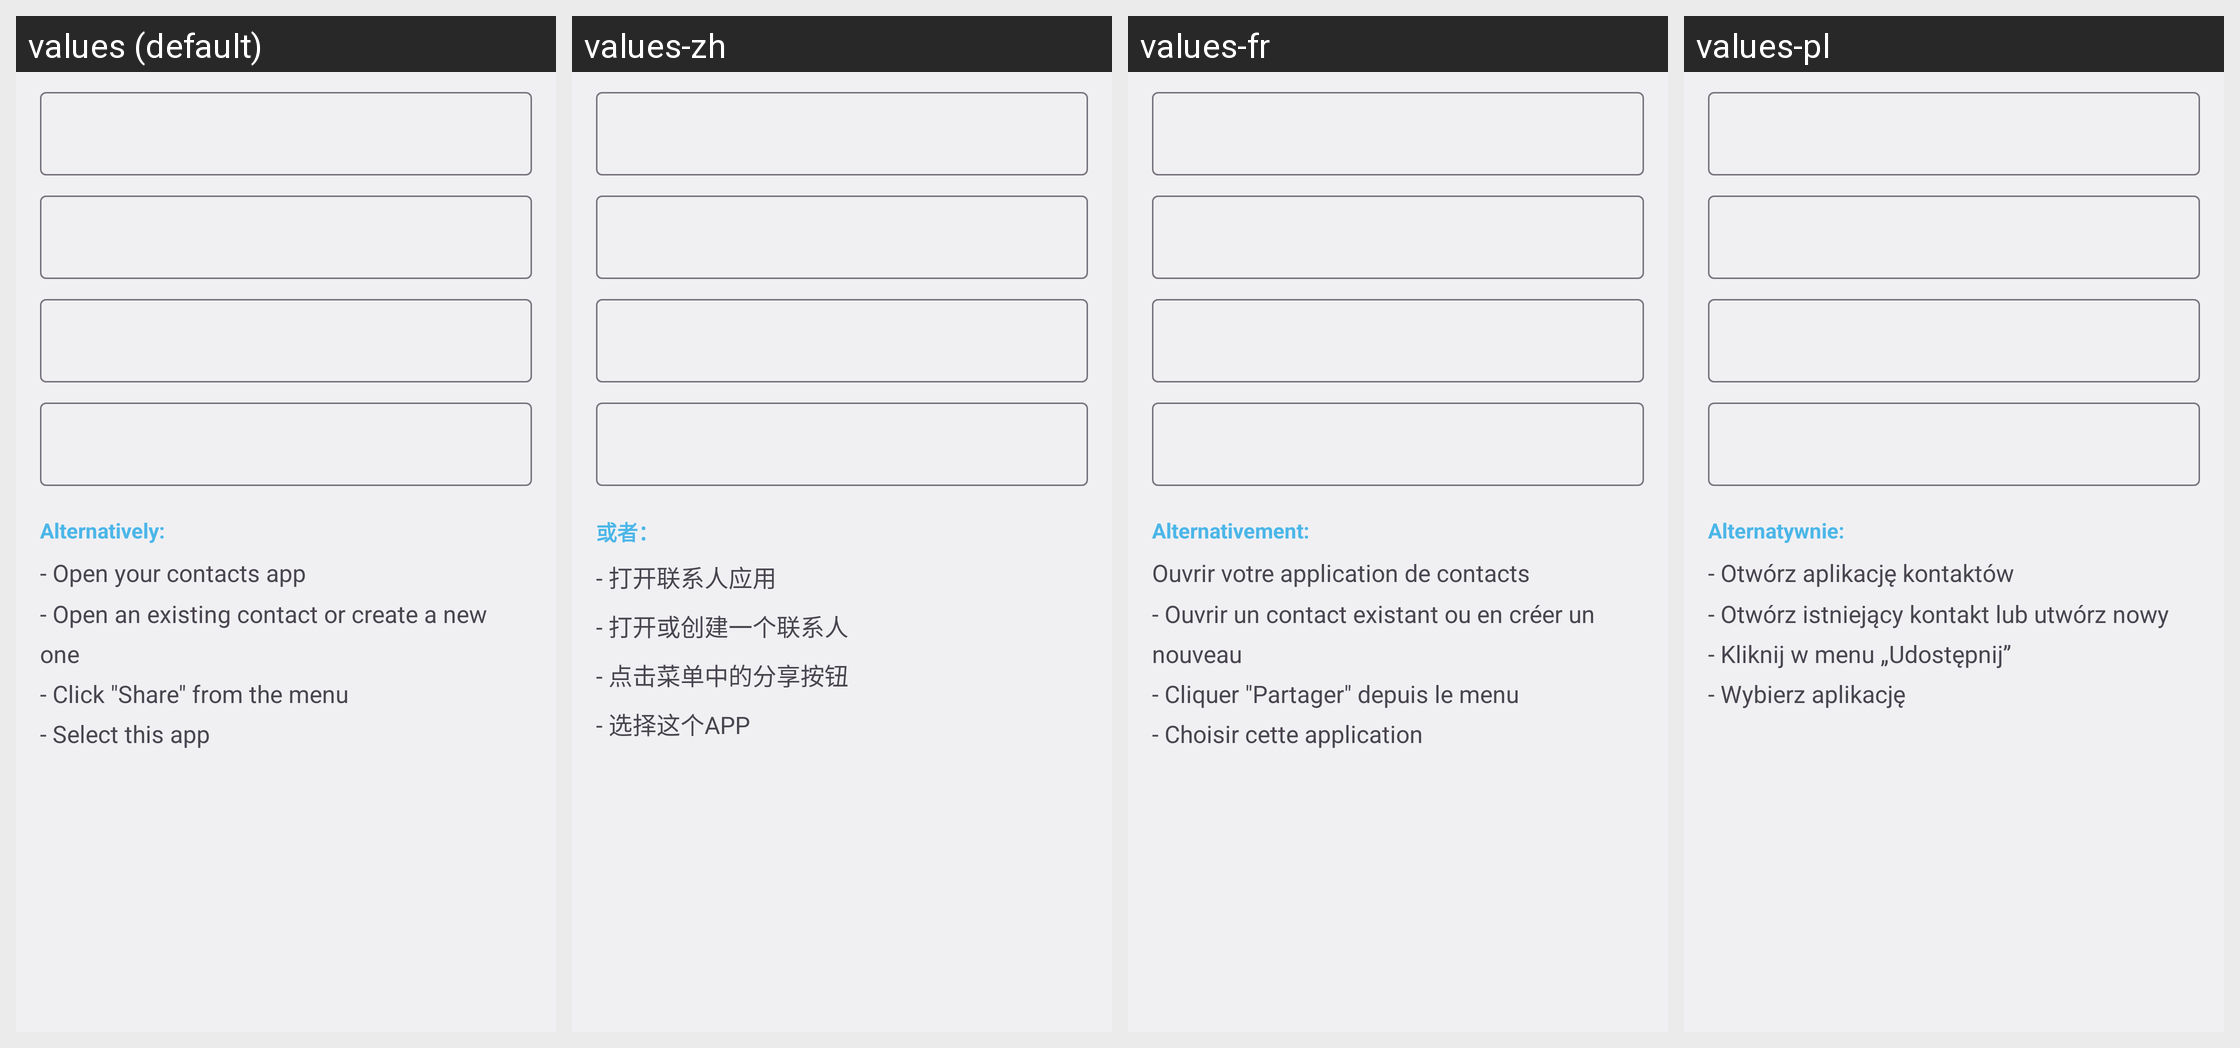

Strings drawn on this Android screen and how each of the app's shown locales translates them:
Android screen res/layout/fragment_create_qr_code_mecard.xml rendered under 4 locales, left to right: values (default), values-zh, values-fr, values-pl. Device: Nexus 5 (rendered at 1080×1920; each locale shown at half size, 540×960, under a caption strip naming it); theme AppTheme.
Other locales in the repository, not shown: values-eu.
Strings drawn on this screen, with the default value and each locale's value (text and hints the layout hard-codes, and strings that could not be matched under every locale, appear in the picture but are not listed):

fragment_create_barcode_alternative
  values: Alternatively:
  values-zh: 或者：
  values-fr: Alternativement:
  values-pl: Alternatywnie:

fragment_create_qr_code_contact_alternative
  values: - Open your contacts app
      - Open an existing contact or create a new one
      - Click "Share" from the menu
      - Select this app
  values-zh: - 打开联系人应用
      - 打开或创建一个联系人
      - 点击菜单中的分享按钮
      - 选择这个APP
  values-fr: Ouvrir votre application de contacts
      - Ouvrir un contact existant ou en créer un nouveau
      - Cliquer "Partager" depuis le menu
      - Choisir cette application
  values-pl: - Otwórz aplikację kontaktów 
      - Otwórz istniejący kontakt lub utwórz nowy 
      - Kliknij w menu „Udostępnij” 
      - Wybierz aplikację
